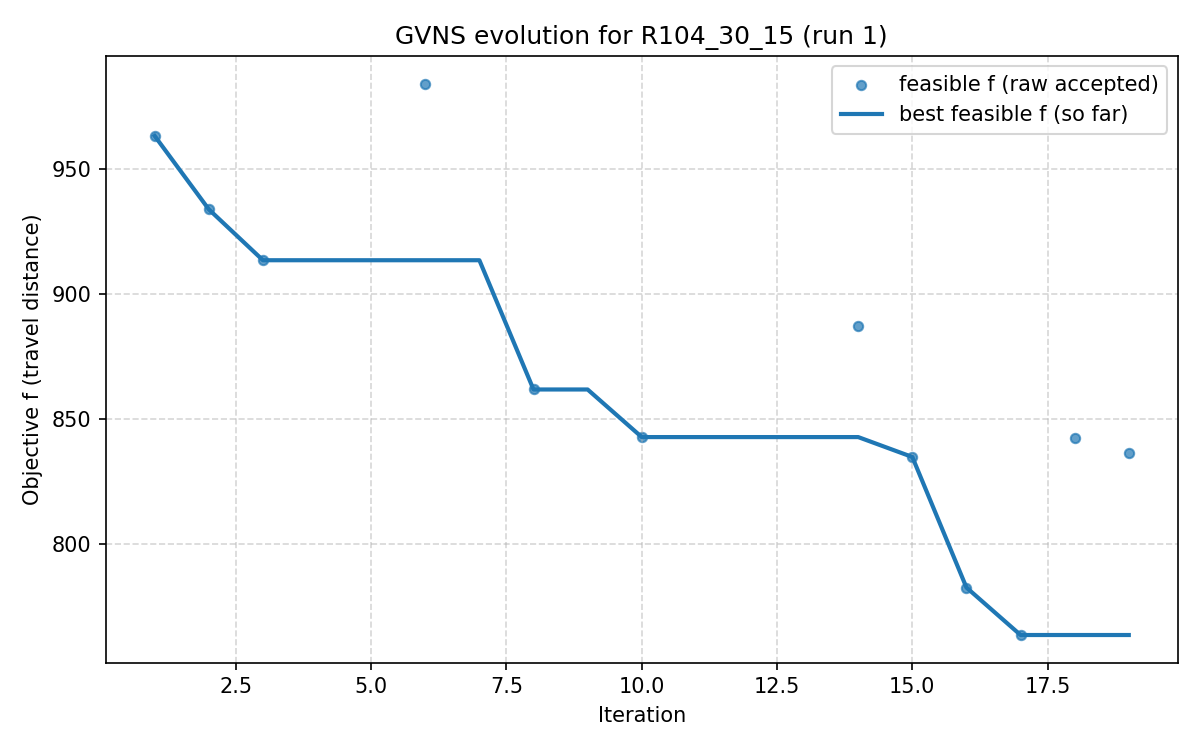

Source data for this figure (header and first rows):
iter, F, f, PenT, PenH, PenS, elapsed
1, 963.2, 963.2, 0.0, 0.0, 0, 3.814697265625e-06
2, 933.9, 933.9, 0.0, 0.0, 0, 24.15
3, 913.6, 913.6, 0.0, 0.0, 0, 33.7
4, 976.9, 970.3, 24.09, 0.0, 0, 42.51
5, 953.7, 916.5, 104.3, 0.0, 0, 49.01
6, 984.2, 984.2, 0.0, 0.0, 0, 59.76
7, 861.6, 844.2, 53.65, 0.0, 0, 74.86
8, 861.9, 861.9, 0.0, 0.0, 0, 103.4
9, 918.4, 898.9, 66.0, 0.0, 0, 124
10, 842.9, 842.9, 0.0, 0.0, 0, 144.9
11, 875.3, 854.5, 77.33, 0.0, 0, 165.8
12, 879.9, 852.9, 77.33, 0.0, 0, 188.6
13, 888, 852.9, 77.33, 0.0, 0, 192.5
14, 887.3, 887.3, 0.0, 0.0, 0, 195.2
15, 834.9, 834.9, 0.0, 0.0, 0, 208.5
16, 782.8, 782.8, 0.0, 0.0, 0, 225.8
17, 763.8, 763.8, 0.0, 0.0, 0, 242.2
18, 842.6, 842.6, 0.0, 0.0, 0, 258
19, 836.4, 836.4, 0.0, 0.0, 0, 274.4
